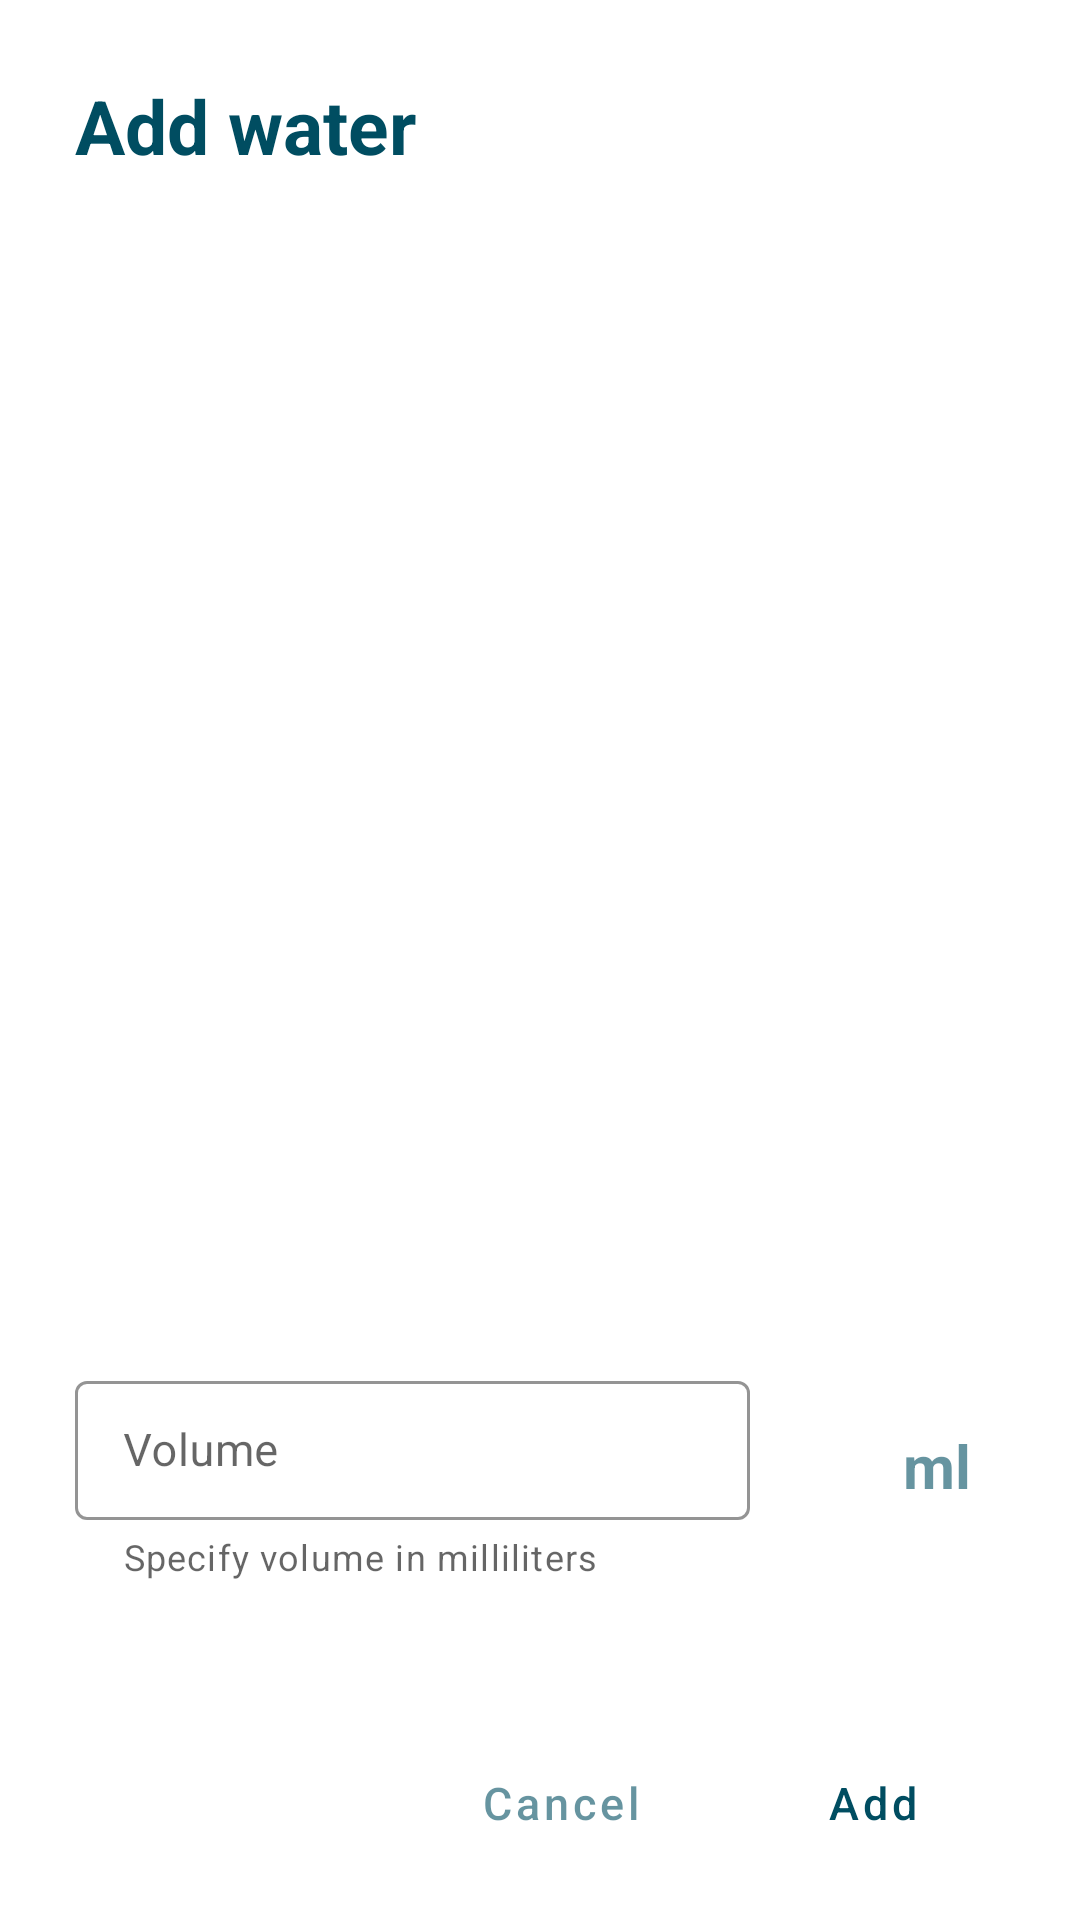

Layout XML and referenced resources for this Android screen:
<!-- AndroidManifest.xml: application theme Theme.Aquent -->
<!-- res/layout/dialog_add_water.xml -->
<?xml version="1.0" encoding="utf-8"?>
<androidx.constraintlayout.widget.ConstraintLayout xmlns:android="http://schemas.android.com/apk/res/android"
    xmlns:app="http://schemas.android.com/apk/res-auto"
    android:layout_width="match_parent"
    android:layout_height="wrap_content"
    xmlns:tools="http://schemas.android.com/tools"
    android:layout_gravity="center"
    android:layout_margin="16dp"
    android:background="@drawable/bg_slide"
    tools:context=".presentation.home.DialogAddWater">

    <com.google.android.material.textview.MaterialTextView
        android:id="@+id/materialTextView"
        style="@style/Text.TextProfile.Title"
        android:layout_width="0dp"
        android:layout_height="wrap_content"
        android:text="@string/add_water"
        android:textColor="@color/three"
        android:textStyle="bold"
        app:layout_constraintStart_toStartOf="parent"
        app:layout_constraintTop_toTopOf="parent" />

    <com.google.android.material.textfield.TextInputLayout
        android:id="@+id/water_input"
        style="@style/InputMaterial"
        android:layout_width="0dp"
        android:layout_height="wrap_content"
        android:layout_marginBottom="50dp"
        android:hint="@string/volume_water"
        app:helperText="@string/volume_sub"
        app:layout_constraintBottom_toTopOf="@+id/set_water"
        app:layout_constraintEnd_toEndOf="parent"
        app:layout_constraintEnd_toStartOf="@+id/materialTextView2"
        app:layout_constraintHorizontal_bias="0.5"
        app:layout_constraintHorizontal_weight="5"
        app:layout_constraintStart_toStartOf="parent"
        app:layout_constraintTop_toBottomOf="@+id/materialTextView"
        app:layout_constraintVertical_bias="1.0">

        <com.google.android.material.textfield.TextInputEditText
            style="@style/EditTextMaterial"
            android:inputType="number"
            android:maxLength="4" />

    </com.google.android.material.textfield.TextInputLayout>

    <com.google.android.material.textview.MaterialTextView
        android:id="@+id/materialTextView2"
        style="@style/Text.SizeMedium"
        android:layout_width="0dp"
        android:layout_height="wrap_content"
        android:text="@string/unit_count"
        android:textColor="@color/three_60"
        android:textStyle="bold"
        app:layout_constraintEnd_toEndOf="parent"
        app:layout_constraintHorizontal_bias="0.5"
        app:layout_constraintHorizontal_weight="1"
        app:layout_constraintStart_toEndOf="@+id/water_input"
        app:layout_constraintTop_toTopOf="@+id/water_input" />


    <com.google.android.material.button.MaterialButton
        android:id="@+id/set_water"
        style="@style/ButtonText"
        android:layout_width="wrap_content"
        android:layout_height="wrap_content"
        android:layout_marginEnd="20dp"
        android:layout_marginBottom="10dp"
        android:text="@string/button_add"
        android:textColor="@color/three"
        app:layout_constraintBottom_toBottomOf="parent"
        app:layout_constraintEnd_toEndOf="parent" />

    <com.google.android.material.button.MaterialButton
        android:id="@+id/close_water"
        style="@style/ButtonText"
        android:layout_width="wrap_content"
        android:layout_height="wrap_content"
        android:layout_marginEnd="16dp"
        android:layout_marginBottom="10dp"
        android:text="@string/button_cancel"
        android:textColor="@color/three_60"
        app:layout_constraintBottom_toBottomOf="parent"
        app:layout_constraintEnd_toStartOf="@+id/set_water" />


</androidx.constraintlayout.widget.ConstraintLayout>
<!-- resources referenced by this layout -->
<resources>
  <color name="three">#004d61</color>
  <color name="three_60">#99004D61</color>
  <!-- drawable bg_slide (drawable) -->
  <?xml version="1.0" encoding="utf-8"?>
  <selector xmlns:android="http://schemas.android.com/apk/res/android">
      <item android:id="@android:id/mask">
          <shape android:shape="rectangle">
              <solid android:color="@color/white"/>
              <corners android:radius="15dp"/>
              <padding android:bottom="5dp" android:left="5dp" android:right="5dp" android:top="5dp"/>
          </shape>
      </item>
  </selector>
  <string name="add_water">Add water</string>
  <string name="button_add">Add</string>
  <string name="button_cancel">Cancel</string>
  <string name="unit_count">ml</string>
  <string name="volume_sub">Specify volume in milliliters</string>
  <string name="volume_water">Volume</string>
  <style name="EditTextMaterial">
          <item name="android:textSize">15sp</item>
          <item name="android:textColor">@color/gray</item>
          <item name="android:lineSpacingMultiplier">0</item>
          <item name="android:layout_width">match_parent</item>
          <item name="android:layout_height">wrap_content</item>
      </style>
  <style name="InputMaterial" parent="Widget.MaterialComponents.TextInputLayout.OutlinedBox.Dense">
          <item name="android:layout_width">match_parent</item>
          <item name="android:layout_height">wrap_content</item>
          <item name="android:focusable">true</item>
          <item name="android:focusableInTouchMode">true</item>
          <item name="android:layout_marginEnd">20dp</item>
          <item name="android:layout_marginStart">20dp</item>
          <item name="android:layout_marginTop">20dp</item>
          <item name="errorEnabled">true</item>
          <item name="boxStrokeColor">#00587A</item>
          <item name="hintTextColor">#00415A</item>
  
      </style>
  <style name="Text.SizeMedium">
          <item name="android:layout_marginTop">20dp</item>
          <item name="android:textSize">20sp</item>
      </style>
  <style name="Text.TextProfile.Title">
          <item name="android:textColor">#E6FFFFFF</item>
          <item name="android:textSize">25sp</item>
          <item name="android:layout_marginTop">20dp</item>
      </style>
  <color name="white">#FFFFFFFF</color>
  <color name="teal_200">#0D7EAA</color>
  <color name="gray">#BF000000</color>
  <color name="two">#348498</color>
  <color name="teal_700">#FF018786</color>
  <color name="status_bar">#004151</color>
  <style name="ThemeOverlay.App.MaterialAlertDialog" parent="ThemeOverlay.MaterialComponents.MaterialAlertDialog">
          <item name="colorPrimary">@color/three</item>
          <item name="colorSurface">@color/white</item>
          <item name="colorOnSurface">#E6000000</item>
          <item name="materialAlertDialogTitleTextStyle">@style/MaterialAlertDialog.App.Title.Text
          </item>
  
          <item name="buttonBarPositiveButtonStyle">@style/Widget.App.Button</item>
          <item name="buttonBarNegativeButtonStyle">
              @style/Widget.MaterialComponents.Button.TextButton.DialogButtonNegative
          </item>
      </style>
  <style name="MaterialAlertDialog.App.Title.Text" parent="MaterialAlertDialog.MaterialComponents.Title.Text">
          <item name="android:textColor">@color/black</item>
      </style>
  <style name="Widget.App.Button" parent="Widget.MaterialComponents.Button.TextButton.Dialog">
          <item name="materialThemeOverlay">@style/Widget.MaterialComponents.Button.TextButton</item>
      </style>
  <style name="Widget.MaterialComponents.Button.TextButton.DialogButtonNegative">
          <item name="android:textColor">#66004151</item>
      </style>
  <color name="black">#FF000000</color>
</resources>
